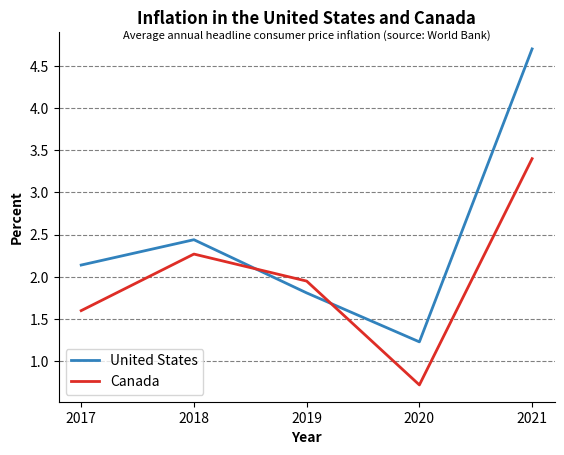

Write the Python code that produced this figure.
import matplotlib.pyplot as plt

united_states = [2.14, 2.44, 1.81, 1.23, 4.70]
canada = [1.60, 2.27, 1.95, 0.72, 3.40]
years = [2017, 2018, 2019, 2020, 2021]

fig, ax = plt.subplots()
# let's set some colorblind-friendly colors
US_COLOR = '#3182bd' # blue
CA_COLOR = '#de2d26' # red

ax.plot(years, united_states, color=US_COLOR, linewidth=2, label='United States')
ax.plot(years, canada, color=CA_COLOR, linewidth=2, label='Canada')

# get rid of some clutter
ax.spines['top'].set_visible(False)
ax.spines['right'].set_visible(False)

# add some horizontal gridlines
ax.yaxis.grid(color='gray', linestyle='dashed')

ax.set_title('Inflation in the United States and Canada', weight='bold')
ax.set_xlabel('Year', weight='bold')
ax.set_ylabel('Percent', weight='bold')

# add a subtitle
ax.text(0.5, 0.98, 'Average annual headline consumer price inflation (source: World Bank)', transform=ax.transAxes, ha='center', fontsize=8)

# adjust interval on x-axis
ax.set_xticks(years)
ax.set_xticklabels(years)

ax.legend(loc='lower left')

plt.show()
